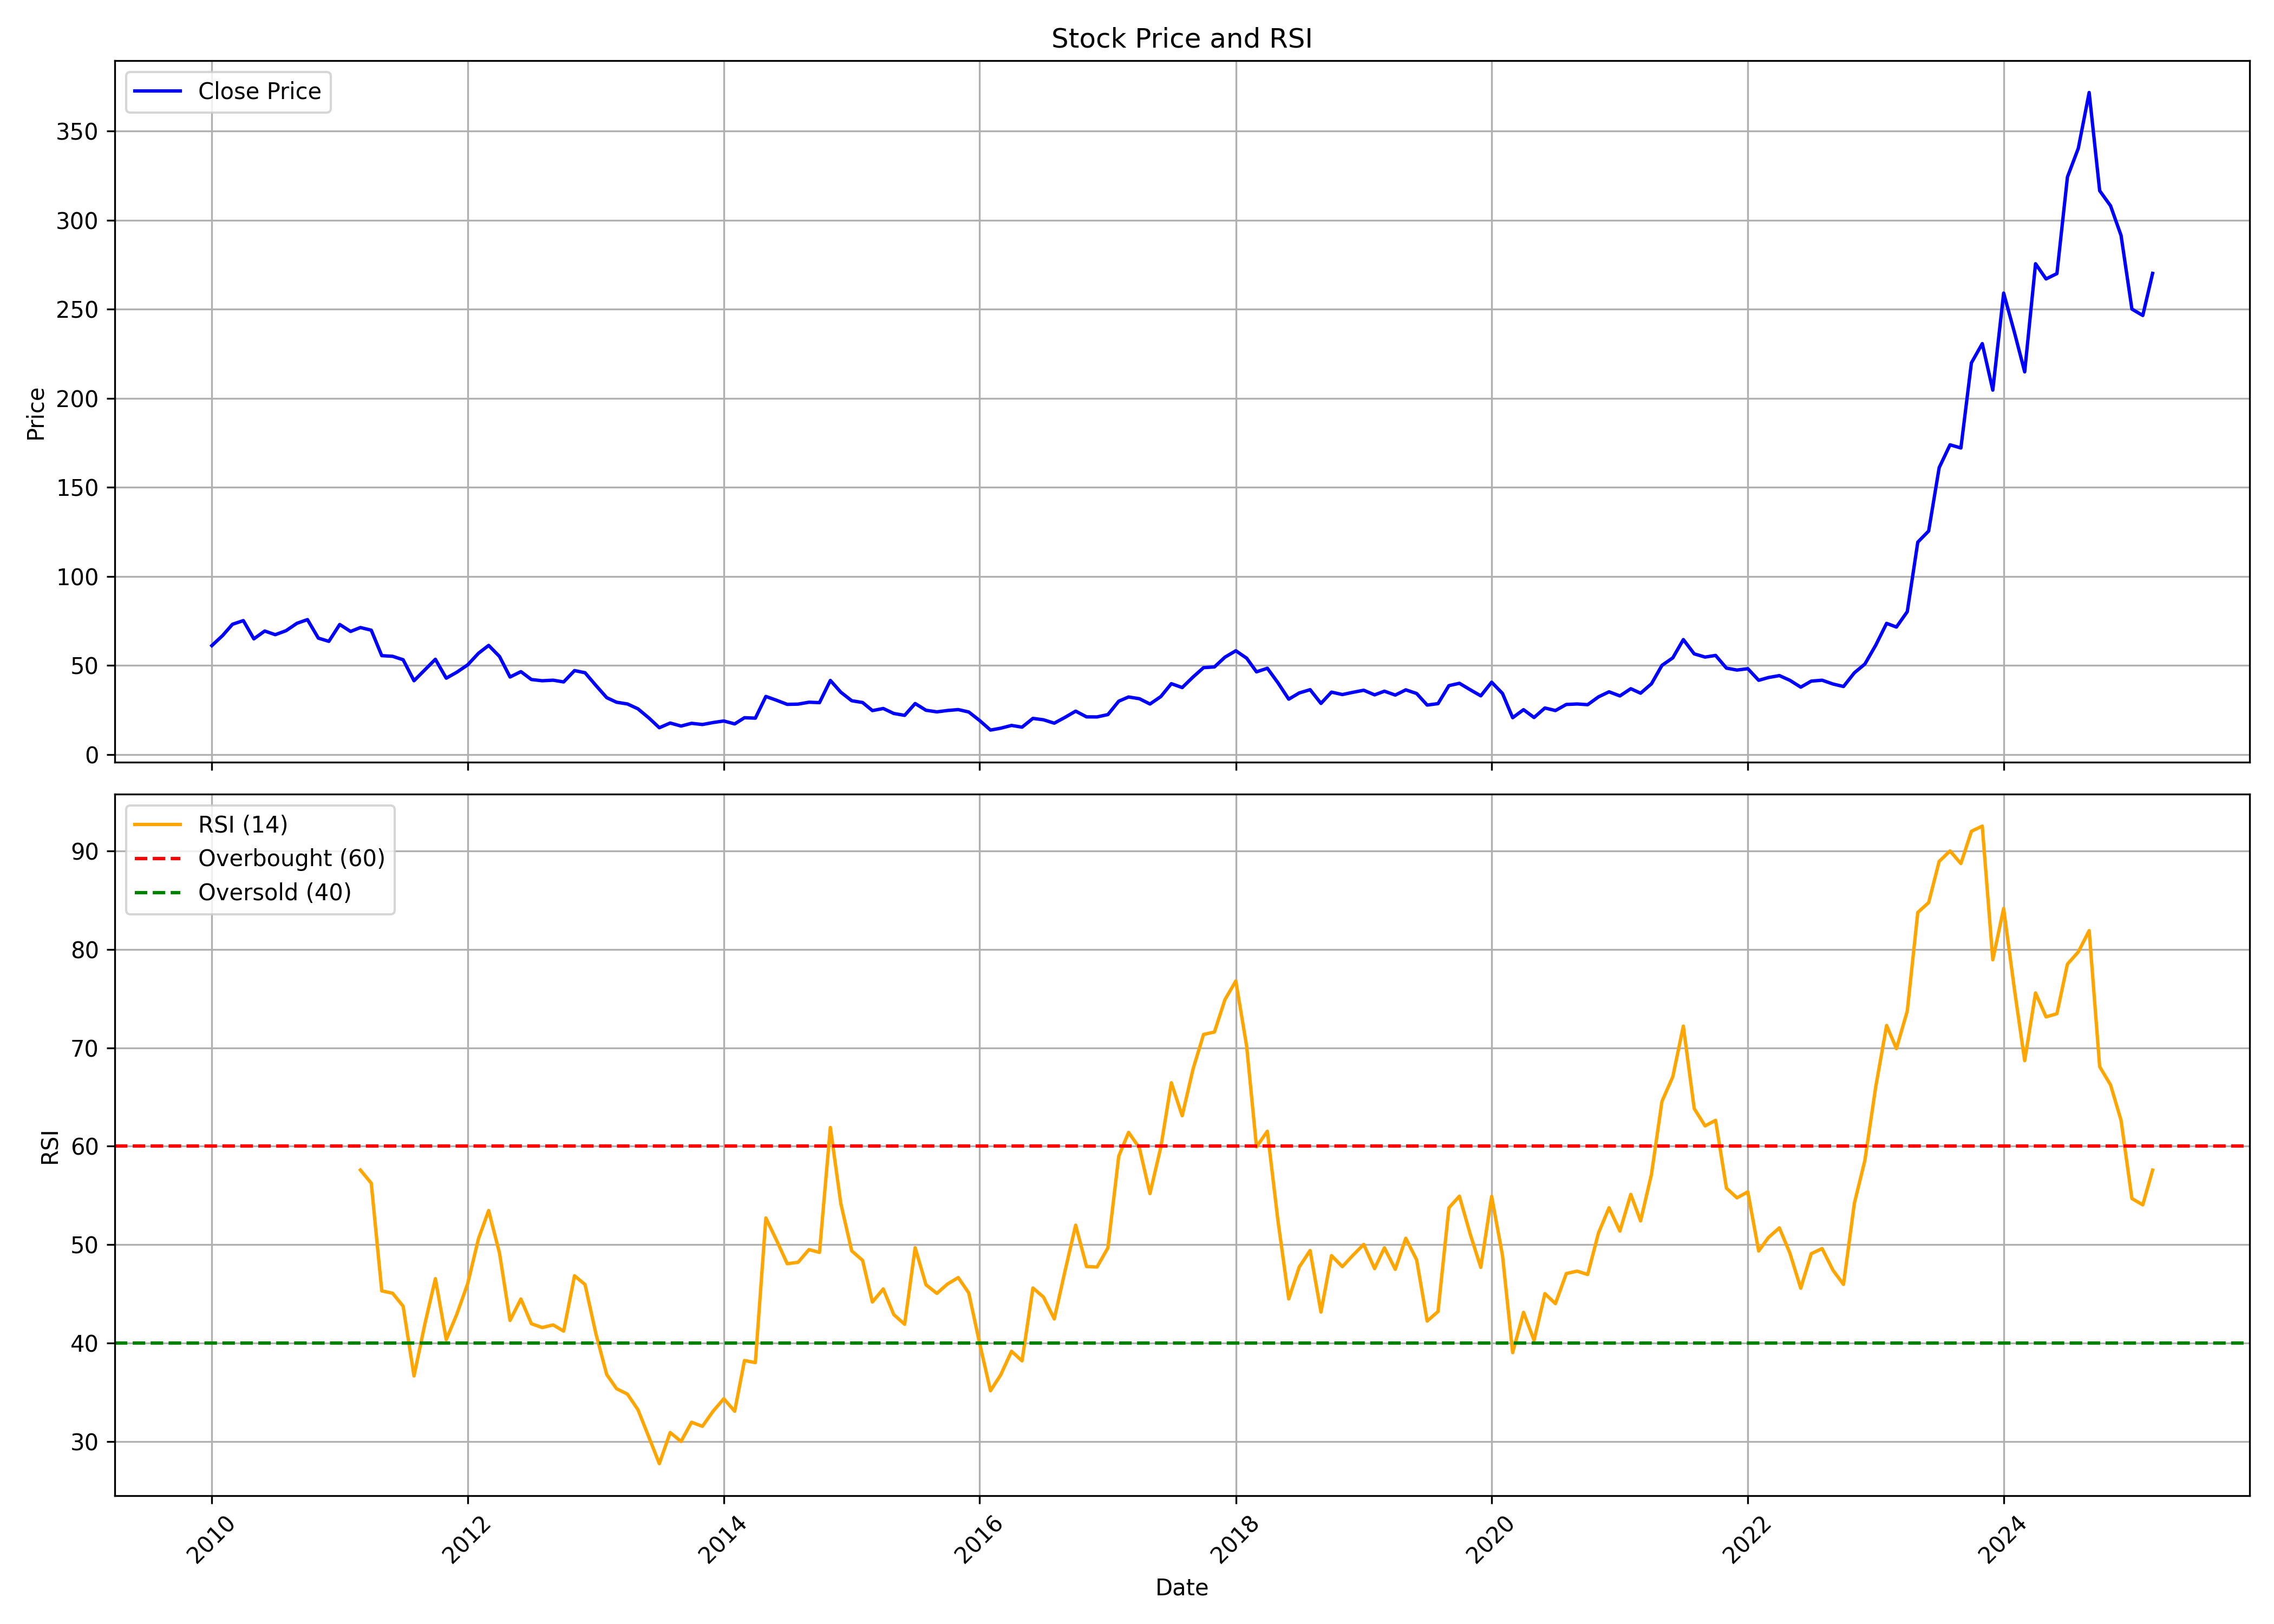

Data behind this chart, as committed beside it:
, date, symbol, open, high, low, close, volume, rsi
0, 2010-01-01, JINDALSAW, 65.32, 73.43, 57.13, 61.07, 85531908, 
1, 2010-02-01, JINDALSAW, 60.56, 71.79, 59.97, 66.78, 99042098, 
2, 2010-03-01, JINDALSAW, 66.78, 77.35, 66.78, 73.08, 112595794, 
3, 2010-04-01, JINDALSAW, 73.46, 78.1, 71.41, 75.15, 70414508, 
4, 2010-05-01, JINDALSAW, 75.01, 75.11, 60.68, 64.89, 47290874, 
5, 2010-06-01, JINDALSAW, 64.69, 71.88, 61.93, 69.3, 29197696, 
6, 2010-07-01, JINDALSAW, 69.61, 72.2, 66.96, 67.23, 19357382, 
7, 2010-08-01, JINDALSAW, 67.61, 73.91, 67.28, 69.49, 33457032, 
8, 2010-09-01, JINDALSAW, 70.19, 76.28, 69.24, 73.63, 22868996, 
9, 2010-10-01, JINDALSAW, 75.18, 81.6, 72.62, 75.7, 33229336, 
10, 2010-11-01, JINDALSAW, 77.29, 80.02, 59.22, 65.31, 19621302, 
11, 2010-12-01, JINDALSAW, 65.31, 67.75, 52.52, 63.48, 18842642, 
12, 2011-01-01, JINDALSAW, 63.74, 78.33, 63.71, 72.97, 41425952, 
13, 2011-02-01, JINDALSAW, 72.76, 77.27, 61.29, 69.05, 18765046, 
14, 2011-03-01, JINDALSAW, 67.99, 74.85, 57.16, 71.24, 18620362, 57.58
15, 2011-04-01, JINDALSAW, 71.37, 73.46, 68.27, 69.77, 12655722, 56.25
16, 2011-05-01, JINDALSAW, 69.8, 70.67, 52.45, 55.46, 24956758, 45.3
17, 2011-06-01, JINDALSAW, 55.7, 57.79, 47.12, 55.09, 21196832, 45.06
18, 2011-07-01, JINDALSAW, 55.3, 61.01, 50.71, 53.16, 9366782, 43.73
19, 2011-08-01, JINDALSAW, 52.95, 54.13, 37.81, 41.38, 16303360, 36.65
20, 2011-09-01, JINDALSAW, 41.38, 48.34, 40.7, 47.52, 18855836, 41.93
21, 2011-10-01, JINDALSAW, 46.7, 54, 44.98, 53.42, 20535020, 46.54
22, 2011-11-01, JINDALSAW, 52.68, 54.17, 38.03, 42.81, 20668032, 40.34
23, 2011-12-01, JINDALSAW, 43.58, 47.02, 39.65, 46.14, 9432206, 42.91
24, 2012-01-01, JINDALSAW, 46.47, 51.58, 44.3, 50.26, 7795920, 46.01
25, 2012-02-01, JINDALSAW, 51.51, 58.93, 47.44, 56.81, 15160762, 50.6
26, 2012-03-01, JINDALSAW, 57.16, 63.81, 53.53, 61.21, 8623734, 53.46
27, 2012-04-01, JINDALSAW, 61.6, 61.6, 53.21, 55, 6373716, 49.14
28, 2012-05-01, JINDALSAW, 54.49, 55.35, 42.16, 43.47, 8748008, 42.29
29, 2012-06-01, JINDALSAW, 43.32, 46.81, 42.23, 46.49, 8785090, 44.47
30, 2012-07-01, JINDALSAW, 47.32, 48.58, 41.58, 42.05, 6697920, 41.96
31, 2012-08-01, JINDALSAW, 40.35, 43.16, 39.91, 41.37, 5665900, 41.57
32, 2012-09-01, JINDALSAW, 41.16, 43.33, 39, 41.68, 8548262, 41.84
33, 2012-10-01, JINDALSAW, 42.77, 43.36, 38.9, 40.7, 5917742, 41.21
34, 2012-11-01, JINDALSAW, 40.74, 49.22, 40.4, 47.07, 24727394, 46.84
35, 2012-12-01, JINDALSAW, 47.47, 47.7, 42.83, 45.88, 34027700, 45.95
36, 2013-01-01, JINDALSAW, 46.49, 48.79, 37.51, 38.74, 15395044, 40.95
37, 2013-02-01, JINDALSAW, 38.72, 39.9, 31.34, 31.85, 8988714, 36.79
38, 2013-03-01, JINDALSAW, 31.55, 35.85, 27.48, 29.3, 6767598, 35.36
39, 2013-04-01, JINDALSAW, 29.6, 33.14, 28.16, 28.34, 4723642, 34.81
40, 2013-05-01, JINDALSAW, 28.34, 30.26, 25.32, 25.61, 4425104, 33.23
41, 2013-06-01, JINDALSAW, 25.61, 25.63, 17.31, 20.52, 10013554, 30.45
42, 2013-07-01, JINDALSAW, 20.34, 22.81, 13.56, 14.99, 3007396, 27.74
43, 2013-08-01, JINDALSAW, 15.03, 18.52, 13.4, 17.63, 4342042, 30.9
44, 2013-09-01, JINDALSAW, 17.31, 19.77, 15.38, 15.94, 5327066, 30
45, 2013-10-01, JINDALSAW, 16.29, 18.35, 15.36, 17.47, 8523648, 31.95
46, 2013-11-01, JINDALSAW, 17.45, 19.4, 15.87, 16.8, 6744990, 31.53
47, 2013-12-01, JINDALSAW, 16.85, 19.71, 16.43, 17.89, 27200862, 33.05
48, 2014-01-01, JINDALSAW, 18.04, 23.12, 17.95, 18.79, 82677274, 34.34
49, 2014-02-01, JINDALSAW, 18.77, 19.6, 17.02, 17.13, 10516446, 33.07
50, 2014-03-01, JINDALSAW, 17.13, 21.03, 16.78, 20.61, 18996012, 38.22
51, 2014-04-01, JINDALSAW, 20.61, 23.29, 19.4, 20.37, 21098676, 38.01
52, 2014-05-01, JINDALSAW, 20.37, 33.76, 18.95, 32.56, 40606238, 52.71
53, 2014-06-01, JINDALSAW, 32.61, 34.93, 29.64, 30.37, 28794114, 50.4
54, 2014-07-01, JINDALSAW, 30.32, 32.23, 26.05, 28.11, 47884954, 48.06
55, 2014-08-01, JINDALSAW, 27.84, 30.57, 26.16, 28.24, 26894040, 48.2
56, 2014-09-01, JINDALSAW, 28.2, 35.82, 26.8, 29.32, 47103370, 49.5
57, 2014-10-01, JINDALSAW, 29.98, 31.76, 27.7, 29.08, 37214522, 49.21
58, 2014-11-01, JINDALSAW, 29.19, 42.93, 29.08, 41.54, 272212684, 61.91
59, 2014-12-01, JINDALSAW, 41.13, 43.28, 33.31, 34.92, 95344534, 54.16
... 123 more rows
